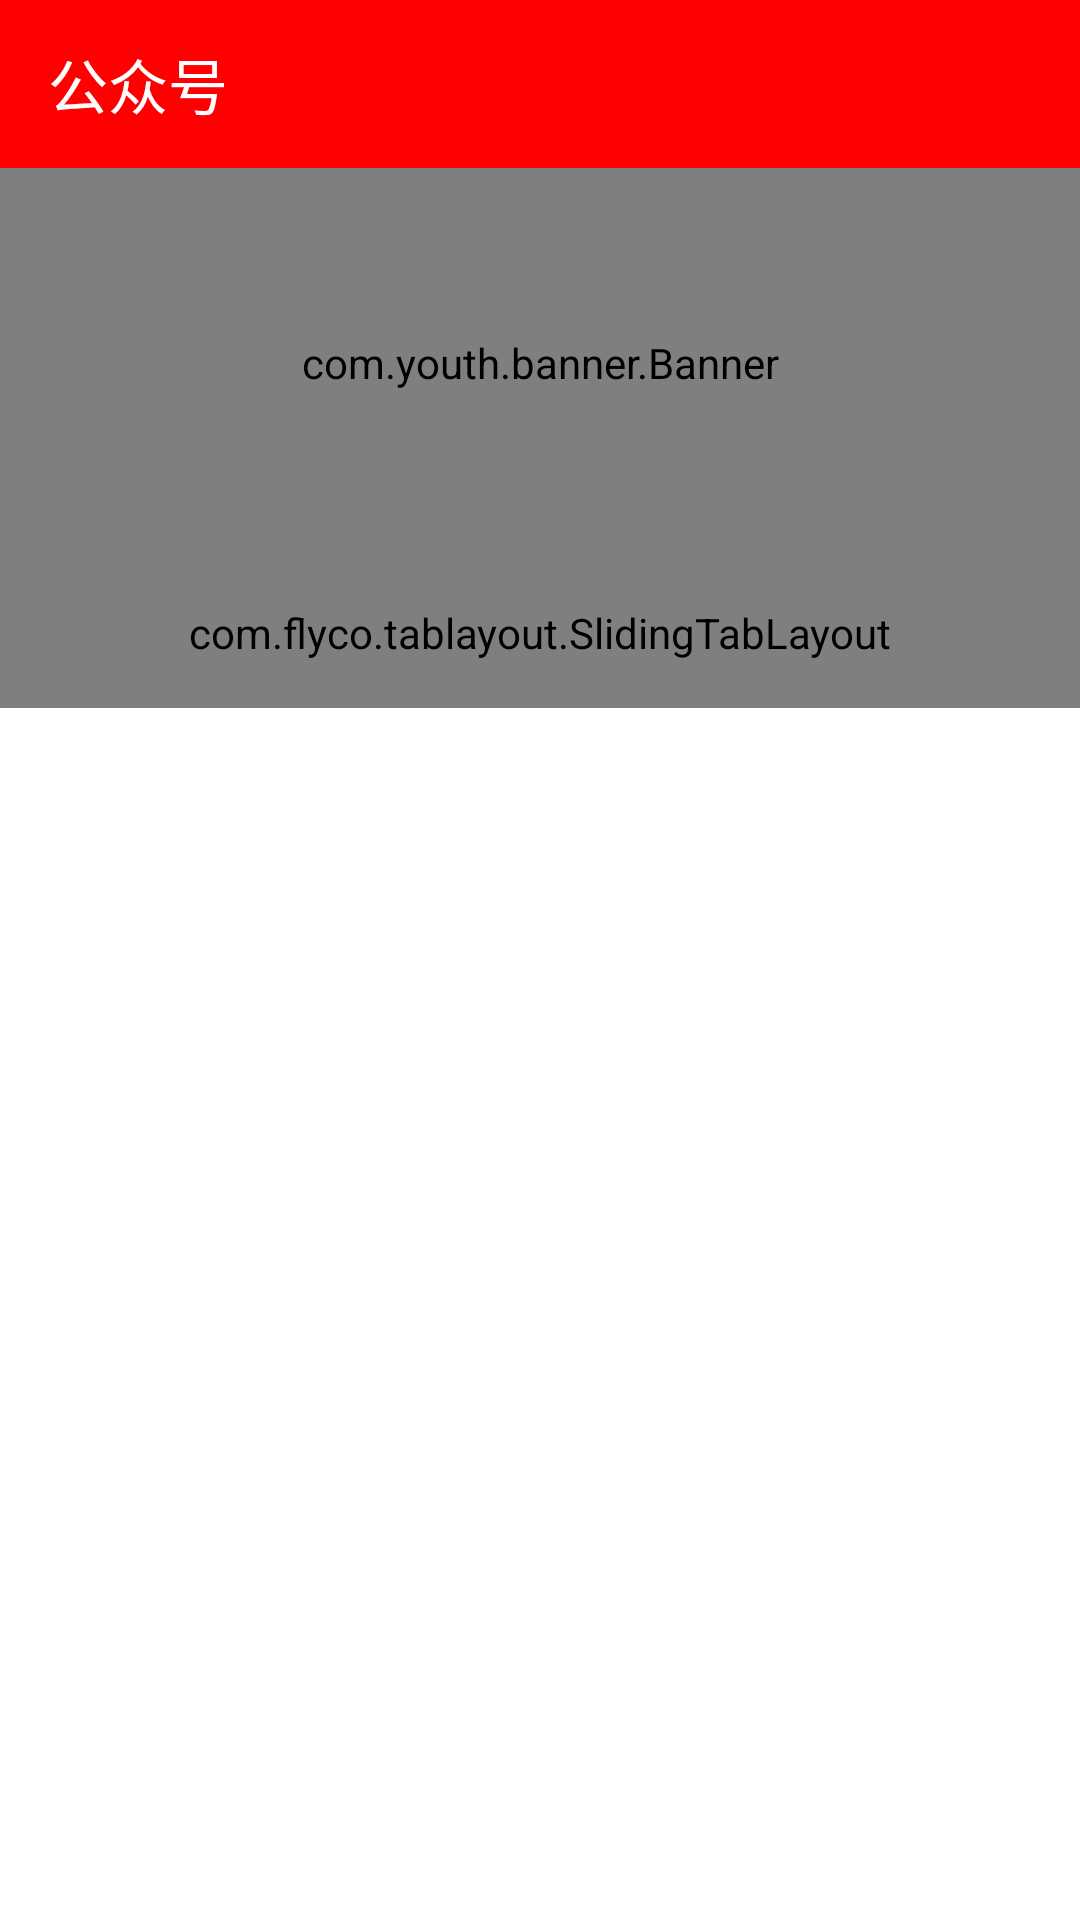

Produce the Android XML layout that renders to this screen, including the resource entries it uses.
<!-- AndroidManifest.xml: application theme AppTheme.Slide -->
<!-- res/layout/fragment_public.xml -->
<?xml version="1.0" encoding="utf-8"?>
<LinearLayout xmlns:android="http://schemas.android.com/apk/res/android"
    xmlns:app="http://schemas.android.com/apk/res-auto"
    android:layout_width="match_parent"
    android:layout_height="match_parent"
    android:background="@android:color/white"
    android:orientation="vertical">

    <View
        android:id="@+id/status_bar_view"
        android:layout_width="match_parent"
        android:background="@color/status_color_red"
        android:layout_height="0dp" />

    <androidx.coordinatorlayout.widget.CoordinatorLayout
        android:layout_width="match_parent"
        android:layout_height="match_parent">

        <com.google.android.material.appbar.AppBarLayout
            android:layout_width="match_parent"
            android:layout_height="wrap_content"
            app:elevation="0dp">

           <androidx.appcompat.widget.Toolbar
                android:id="@+id/toolbar"
                android:layout_width="match_parent"
                android:layout_height="?actionBarSize"
                android:background="@color/status_color_red"
                app:layout_scrollFlags="scroll|snap"
                app:titleTextColor="@color/white"
                app:title="公众号" >
            </androidx.appcompat.widget.Toolbar>

            <com.youth.banner.Banner
                android:id="@+id/banner"
                app:layout_scrollFlags="scroll|snap"
                android:layout_width="match_parent"
                android:layout_height="130dp" />


            <com.flyco.tablayout.SlidingTabLayout
                android:id="@+id/tab_channel"
                android:layout_width="match_parent"
                android:layout_height="50dp"
                android:background="@color/status_color_red"
                app:tl_textsize="16dp"
                app:tl_tab_padding="20dp"
                app:tl_indicator_color="#ffffffff"
                app:tl_indicator_height="3dp"
                app:tl_textSelectColor="#ffffffff"
                app:tl_textUnselectColor="#ffffffff"
                app:tl_underline_height="0dp"/>
        </com.google.android.material.appbar.AppBarLayout>

        <androidx.core.widget.NestedScrollView
            android:layout_width="match_parent"
            android:layout_height="match_parent"
            android:fillViewport="true"
            app:layout_behavior="@string/appbar_scrolling_view_behavior">

            <androidx.viewpager.widget.ViewPager
                android:id="@+id/vp_content"
                android:layout_width="match_parent"
                android:layout_height="match_parent" />
        </androidx.core.widget.NestedScrollView>
    </androidx.coordinatorlayout.widget.CoordinatorLayout>
</LinearLayout>
<!-- resources referenced by this layout -->
<resources>
  <color name="status_color_red">#FF0000</color>
  <style name="AppTheme.Slide" parent="@style/AppTheme">
          
          <item name="android:windowBackground">@android:color/transparent</item>
          <item name="android:windowIsTranslucent">true</item>
          <item name="android:windowAnimationStyle">@style/AppTheme.Slide.Animation</item>
      </style>
  <style name="AppTheme" parent="Theme.AppCompat.Light.NoActionBar">
          
          <item name="colorPrimary">@color/colorPrimary</item>
          <item name="colorPrimaryDark">@color/colorPrimaryDark</item>
          <item name="colorAccent">@color/colorAccent</item>
          <item name="windowNoTitle">?android:windowNoTitle</item>
      </style>
  <style name="AppTheme.Slide.Animation" parent="@android:style/Animation.Activity">
          <item name="android:activityOpenEnterAnimation">@anim/anim_slide_in</item>
          <item name="android:activityOpenExitAnimation">@anim/anim_slide_out</item>
          <item name="android:activityCloseEnterAnimation">@anim/anim_slide_in</item>
          <item name="android:activityCloseExitAnimation">@anim/anim_slide_out</item>
      </style>
  <color name="colorPrimary">#00ACC1</color>
  <color name="colorPrimaryDark">#00ACC1</color>
  <color name="colorAccent">#00ACC1</color>
  <!-- not gathered from this repository: default colours our renderer supplied (Android Studio template values) -->
  <color name="white">#FFFFFFFF</color>
</resources>
